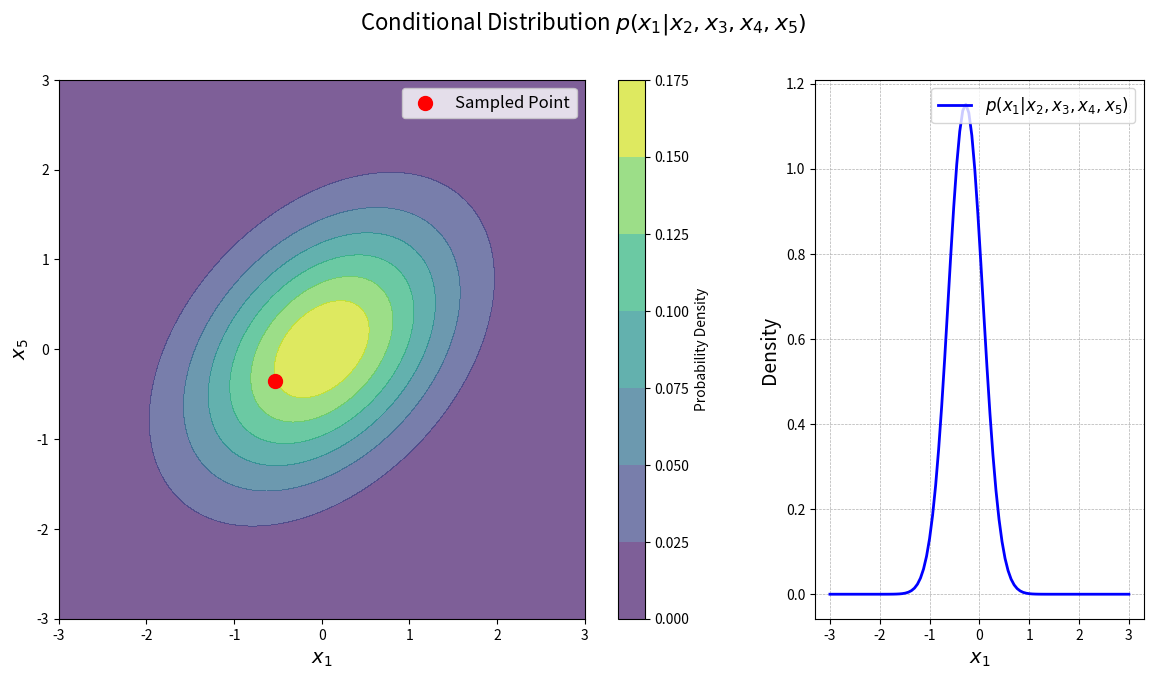

The script that saved this image:
"""Plot of condition gaussian distribution."""  # noqa: N999

from __future__ import annotations

from typing import TYPE_CHECKING

import matplotlib.pyplot as plt
import numpy as np
from scipy.stats import multivariate_normal

if TYPE_CHECKING:
    from matplotlib.contour import QuadContourSet
    from numpy.typing import NDArray
    from scipy.stats._multivariate import multivariate_normal_frozen


def plot_conditional_distribution() -> None:
    """Plot the conditional distribution of x_1 given x_2, x_3, x_4, and x_5."""
    # Define the covariance matrix Σ
    sigma: NDArray[np.float64] = np.array(
        object=[
            [1.0, 0.9, 0.8, 0.6, 0.4],
            [0.9, 1.0, 0.9, 0.8, 0.6],
            [0.8, 0.9, 1.0, 0.9, 0.8],
            [0.6, 0.8, 0.9, 1.0, 0.9],
            [0.4, 0.6, 0.8, 0.9, 1.0],
        ],
        dtype=np.float64,
    )

    # Define the mean vector (center of the Gaussian)
    mean: NDArray[np.float64] = np.zeros(5, dtype=np.float64)

    # Sample one point from the multivariate Gaussian distribution
    np.random.seed(seed=42)  # noqa: NPY002
    sample: NDArray[np.float64] = np.random.multivariate_normal(  # noqa: NPY002
        mean=mean, cov=sigma, size=1
    ).ravel()

    # Given values for x_2, x_3, x_4, and x_5
    x2: float = sample[1]
    x3: float = sample[2]
    x4: float = sample[3]
    x5: float = sample[4]
    given_values: NDArray[np.float64] = np.array(object=[x2, x3, x4, x5])

    # Extract submatrices for conditional distribution
    sigma_aa: float = sigma[0, 0]
    sigma_ab: NDArray[np.float64] = sigma[0, 1:]
    sigma_bb: NDArray[np.float64] = sigma[1:, 1:]
    sigma_ba: NDArray[np.float64] = sigma[1:, 0]

    mean_a: float = mean[0]
    mean_b: NDArray[np.float64] = mean[1:]

    # Compute the conditional mean and covariance
    sigma_bb_inv: NDArray[np.float64] = np.linalg.inv(a=sigma_bb)
    mean_a_given_b: float = float(
        mean_a + sigma_ab @ sigma_bb_inv @ (given_values - mean_b),
    )

    sigma_a_given_b: float = float(sigma_aa - sigma_ab @ sigma_bb_inv @ sigma_ba)

    # Create a range of x_1 values
    x1_range: NDArray[np.float64] = np.linspace(start=-3, stop=3, num=100)
    conditional_pdf: NDArray[np.float64] = multivariate_normal.pdf(
        x=x1_range,
        mean=mean_a_given_b,
        cov=sigma_a_given_b,  # type: ignore  # noqa: PGH003
    )

    # Create the plot
    fig, ax = plt.subplots(nrows=1, ncols=2, figsize=(14, 7), gridspec_kw={"width_ratios": [2, 1]})
    fig.suptitle(t="Conditional Distribution $p(x_1 | x_2, x_3, x_4, x_5)$", fontsize=16)

    # Plot the bivariate distribution for y1 and y5
    y1: NDArray[np.float64]
    y5: NDArray[np.float64]
    y1, y5 = np.meshgrid(np.linspace(start=-3, stop=3, num=100), np.linspace(start=-3, stop=3, num=100))

    position: NDArray[np.float64] = np.dstack((y1, y5))
    sigma_sub: NDArray[np.float64] = sigma[[0, 4], :][:, [0, 4]]
    mean_sub: NDArray[np.float64] = mean[[0, 4]]

    rv: multivariate_normal_frozen = multivariate_normal(mean=mean_sub, cov=sigma_sub)  # type: ignore  # noqa: PGH003
    pdf_values: NDArray[np.float64] = rv.pdf(position)

    contour: QuadContourSet = ax[0].contourf(
        y1,
        y5,
        pdf_values,
        cmap="viridis",
        alpha=0.7,
    )

    ax[0].set_xlabel("$x_1$", fontsize=14)
    ax[0].set_ylabel("$x_5$", fontsize=14)
    ax[0].scatter(sample[0], sample[4], s=100, color="red", label="Sampled Point")
    ax[0].set_xlim([-3, 3])
    ax[0].set_ylim([-3, 3])
    ax[0].legend(loc="upper right", fontsize=12)
    fig.colorbar(mappable=contour, ax=ax[0], orientation="vertical", label="Probability Density")

    # Plot the conditional distribution
    ax[1].plot(x1_range, conditional_pdf, "b-", lw=2, label="$p(x_1 | x_2, x_3, x_4, x_5)$")

    ax[1].set_xlabel("$x_1$", fontsize=14)
    ax[1].set_ylabel("Density", fontsize=14)
    ax[1].legend(loc="upper right", fontsize=12)
    ax[1].grid(True, which="both", linestyle="--", linewidth=0.5)  # noqa: FBT003

    plt.show()


if __name__ == "__main__":
    # Call the function to plot
    plot_conditional_distribution()
